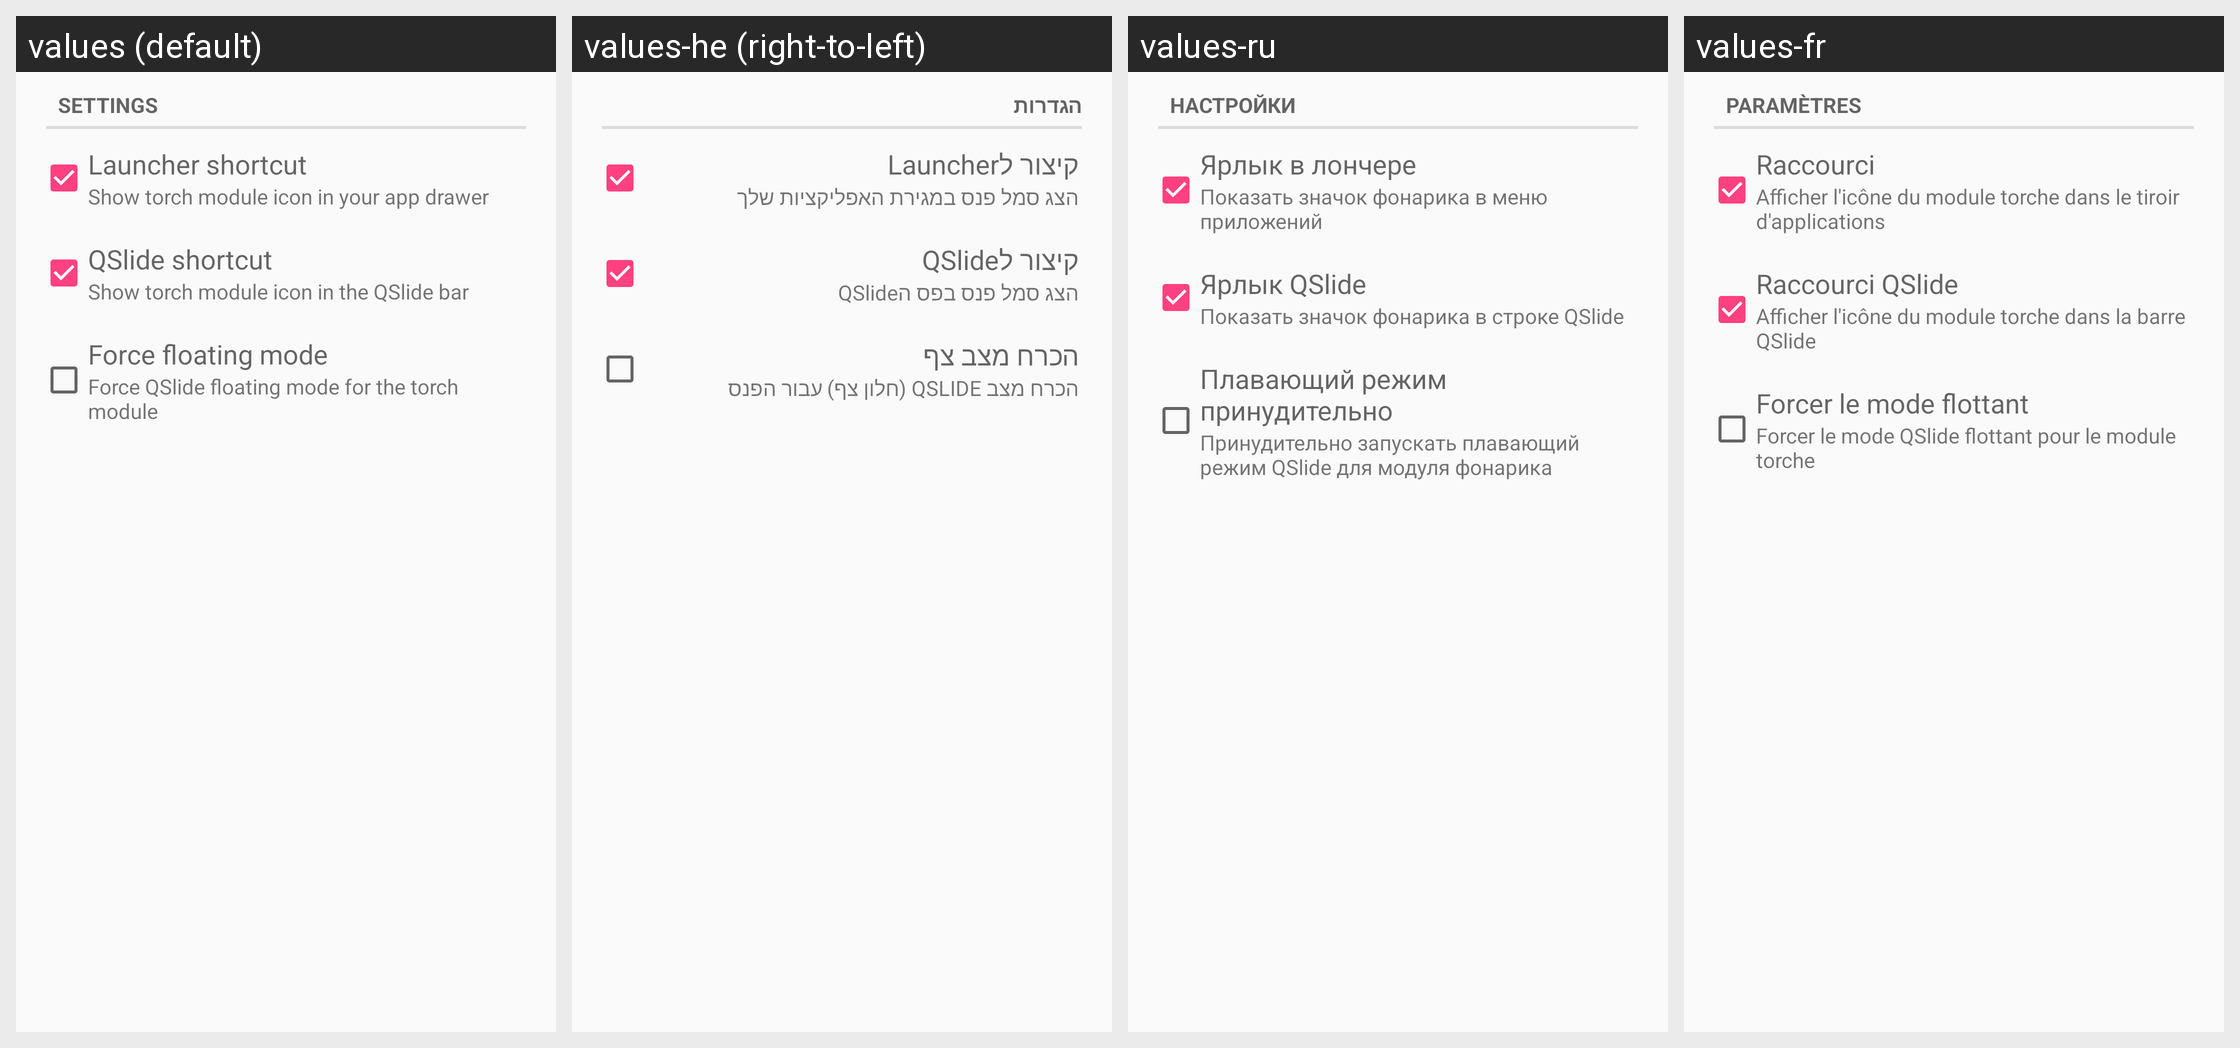

Here is an Android app screen in its default locale and in the app's own translations. Write out the translated-string differences for the strings that appear on this screen.
Android screen res/layout/desktop_module_torch.xml rendered under 4 locales, left to right: values (default), values-he (right-to-left), values-ru, values-fr. Device: Nexus 5 (rendered at 1080×1920; each locale shown at half size, 540×960, under a caption strip naming it); theme AppTheme.
Other locales in the repository, not shown: values-ar, values-ca, values-de, values-fi, values-hu, values-it, values-ko, values-nl, values-pl, values-ro, values-tr.
Strings drawn on this screen, with the default value and each locale's value (text and hints the layout hard-codes, and strings that could not be matched under every locale, appear in the picture but are not listed):

settings
  values: Settings
  values-he: הגדרות
  values-ru: Настройки
  values-fr: Paramètres

torch_launcher_shortcut
  values: Launcher shortcut
  values-he: קיצור לLauncher
  values-ru: Ярлык в лончере
  values-fr: Raccourci

torch_launcher_shortcut_subtext
  values: Show torch module icon in your app drawer
  values-he: הצג סמל פנס במגירת האפליקציות שלך
  values-ru: Показать значок фонарика в меню приложений
  values-fr: Afficher l'icône du module torche dans le tiroir d'applications

torch_qslide_shortcut
  values: QSlide shortcut
  values-he: קיצור לQSlide
  values-ru: Ярлык QSlide
  values-fr: Raccourci QSlide

torch_qslide_shortcut_subtext
  values: Show torch module icon in the QSlide bar
  values-he: הצג סמל פנס בפס הQSlide
  values-ru: Показать значок фонарика в строке QSlide
  values-fr: Afficher l'icône du module torche dans la barre QSlide

torch_force_floating
  values: Force floating mode
  values-he: הכרח מצב צף
  values-ru: Плавающий режим принудительно
  values-fr: Forcer le mode flottant

torch_force_floating_subtext
  values: Force QSlide floating mode for the torch module
  values-he: הכרח מצב QSLIDE (חלון צף) עבור הפנס
  values-ru: Принудительно запускать плавающий режим QSlide для модуля фонарика
  values-fr: Forcer le mode QSlide flottant pour le module torche
